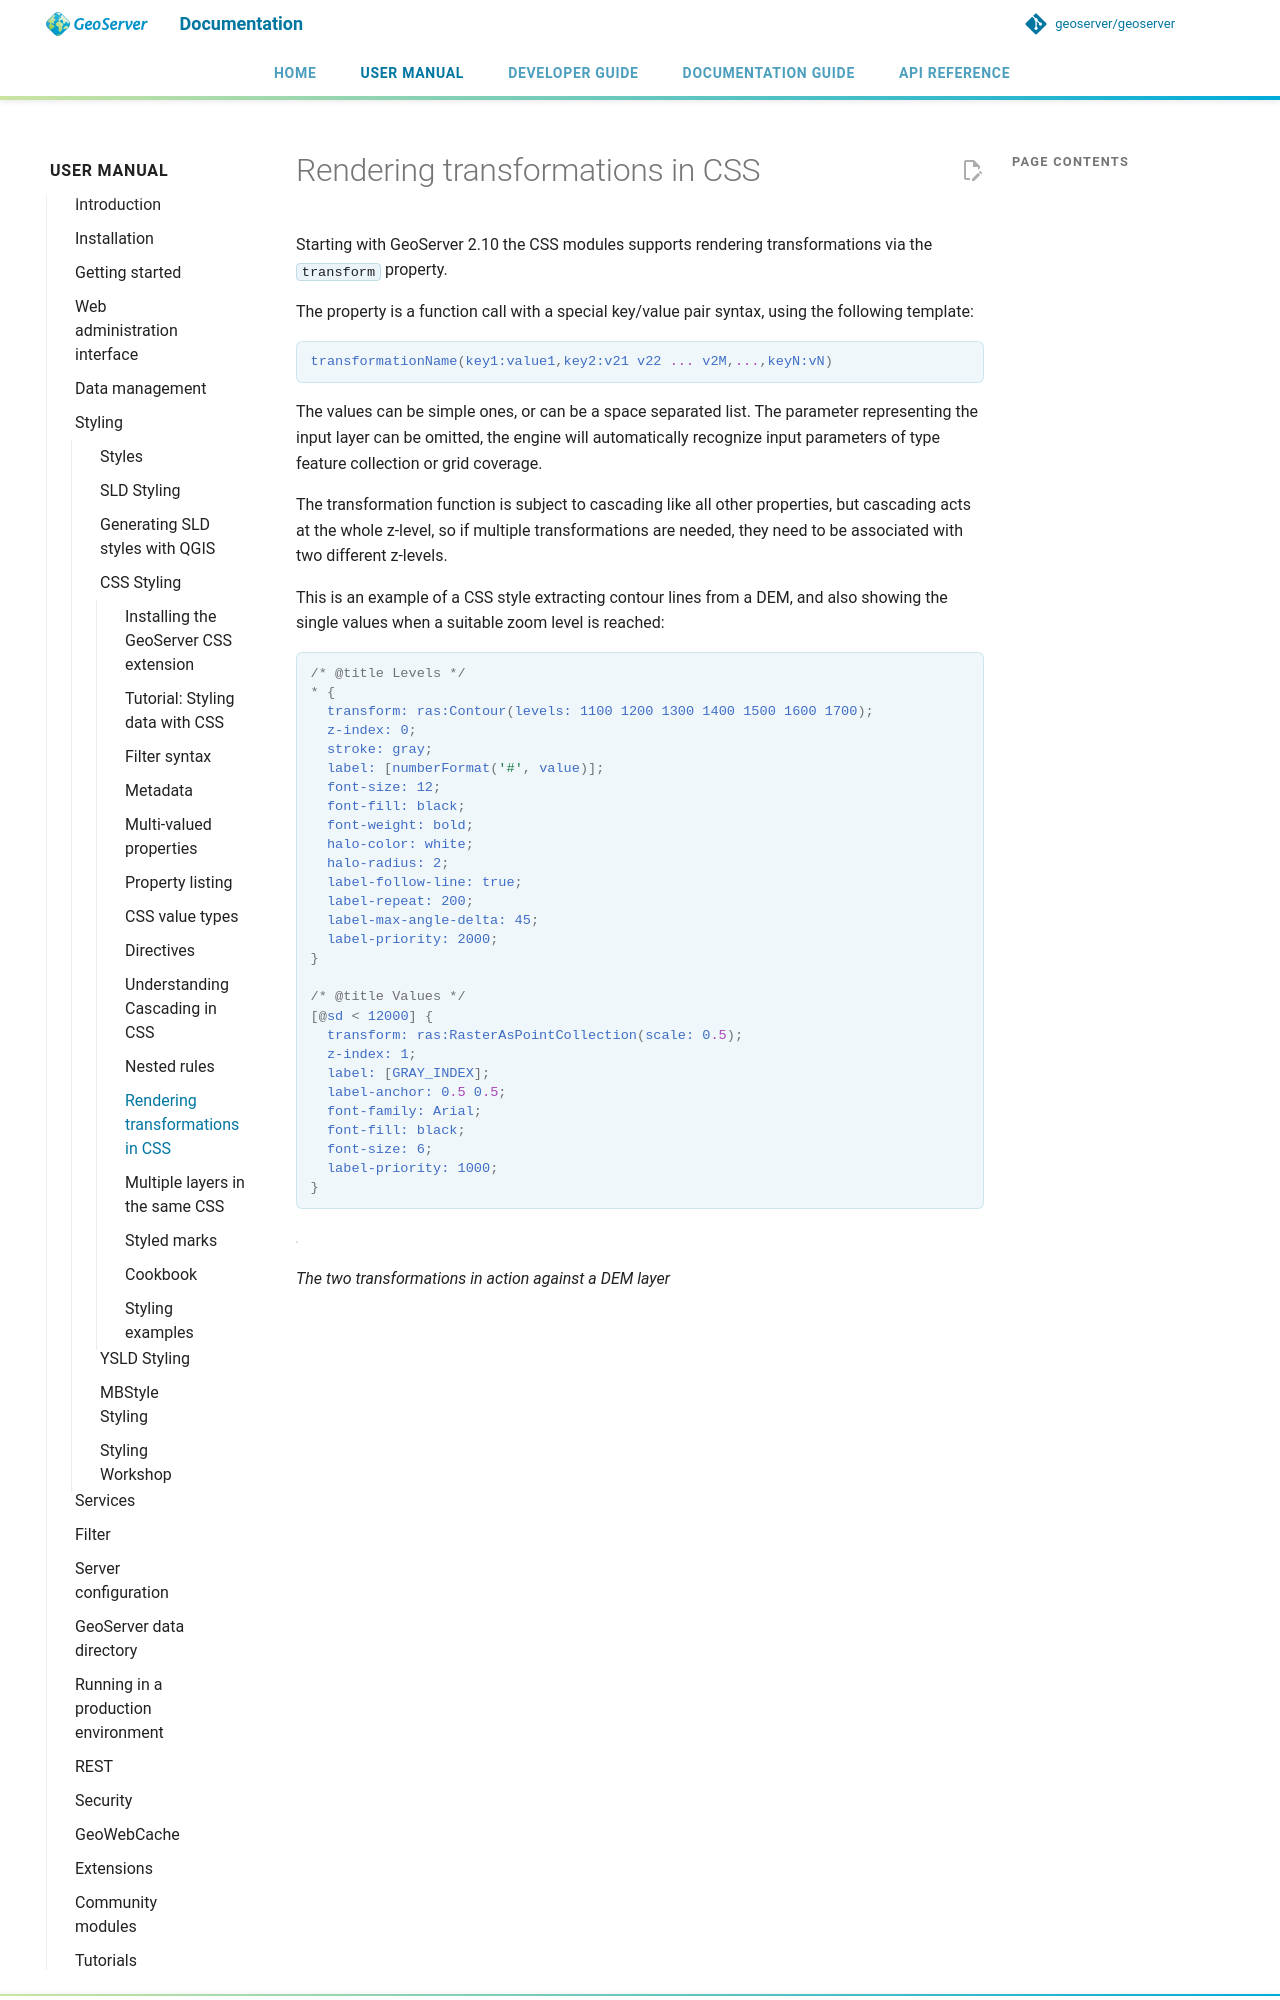

repository: petersmythe/geoserver · page: latest/en/user/styling/css/transformation/index.html · generator: mkdocs

# Rendering transformations in CSS

Starting with GeoServer 2.10 the CSS modules supports rendering transformations via the `transform` property.

The property is a function call with a special key/value pair syntax, using the following template:

```scss
transformationName(key1:value1,key2:v21 v22 ... v2M,...,keyN:vN)
```

The values can be simple ones, or can be a space separated list. The parameter representing the input layer can be omitted, the engine will automatically recognize input parameters of type feature collection or grid coverage.

The transformation function is subject to cascading like all other properties, but cascading acts at the whole z-level, so if multiple transformations are needed, they need to be associated with two different z-levels.

This is an example of a CSS style extracting contour lines from a DEM, and also showing the single values when a suitable zoom level is reached:

```scss
/* @title Levels */
* {
  transform: ras:Contour(levels: 1100 1200 1300 1400 1500 1600 1700);
  z-index: 0;
  stroke: gray;
  label: [numberFormat('#', value)];
  font-size: 12;
  font-fill: black;
  font-weight: bold;
  halo-color: white;
  halo-radius: 2;
  label-follow-line: true;
  label-repeat: 200;
  label-max-angle-delta: 45;
  label-priority: 2000;
}
